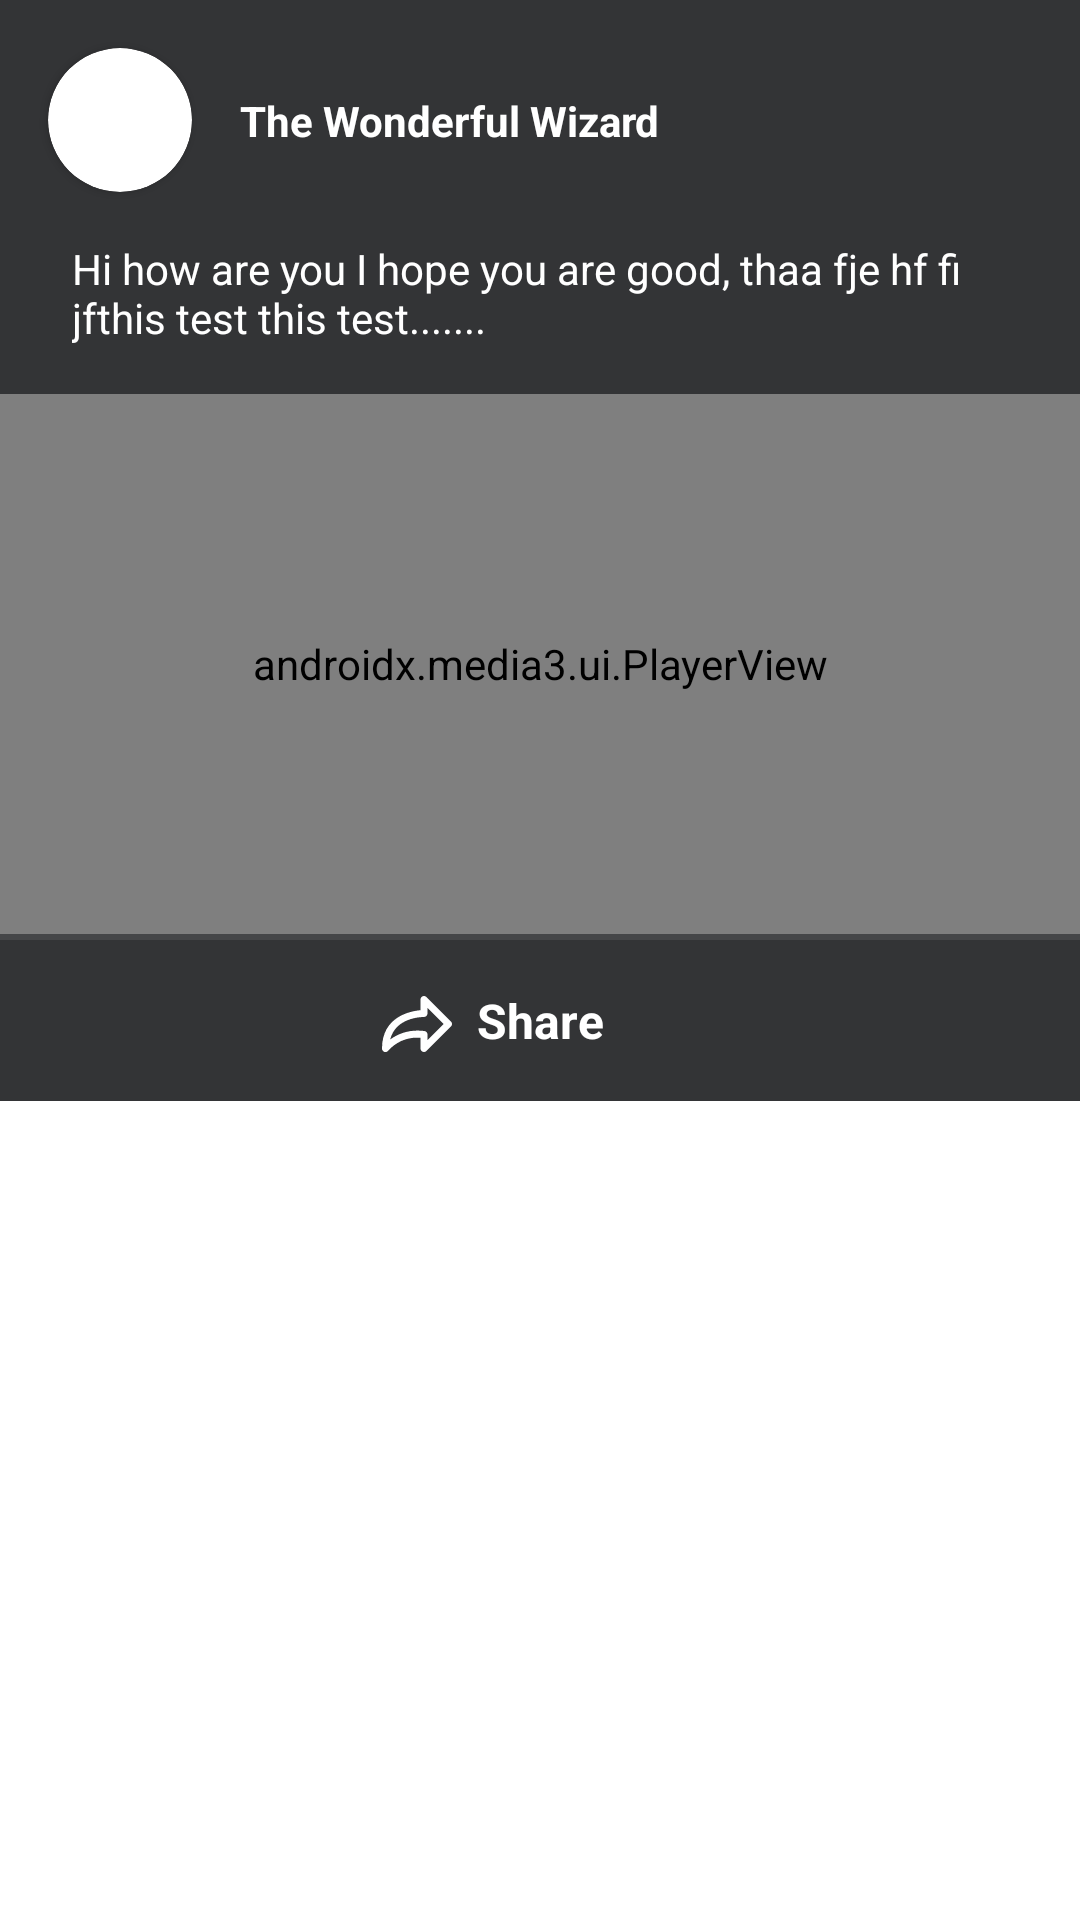

Reconstruct the res/layout file that produces this screen, plus the resources it refers to.
<!-- AndroidManifest.xml: application theme Theme.MikMok -->
<!-- res/layout/card_item.xml -->
<?xml version="1.0" encoding="utf-8"?>
<androidx.constraintlayout.widget.ConstraintLayout xmlns:android="http://schemas.android.com/apk/res/android"
    xmlns:app="http://schemas.android.com/apk/res-auto"
    xmlns:tools="http://schemas.android.com/tools"
    android:layout_width="match_parent"
    android:layout_height="wrap_content"
    android:paddingBottom="8dp">

    <androidx.constraintlayout.widget.ConstraintLayout
        android:id="@+id/card"
        android:layout_width="match_parent"
        android:layout_height="wrap_content"
        android:background="@color/background_card"
        app:layout_constraintEnd_toEndOf="parent"
        app:layout_constraintStart_toStartOf="parent"
        app:layout_constraintTop_toTopOf="parent">

        <androidx.cardview.widget.CardView
            android:id="@+id/image_card"
            android:layout_width="48dp"
            android:layout_height="48dp"
            android:layout_marginStart="@dimen/margin_large"
            android:layout_marginTop="@dimen/margin_large"
            app:cardCornerRadius="@dimen/radius_size_24dp"
            app:layout_constraintStart_toStartOf="parent"
            app:layout_constraintTop_toTopOf="parent">

            <ImageView
                android:id="@+id/image_view"
                android:layout_width="match_parent"
                android:layout_height="match_parent"
                android:scaleType="fitXY"
                android:src="@drawable/ic_launcher_background" />
        </androidx.cardview.widget.CardView>

        <TextView
            android:id="@+id/title_text"
            android:layout_width="wrap_content"
            android:layout_height="wrap_content"
            android:layout_marginStart="@dimen/margin_large"
            android:text="@string/title_text"
            android:textColor="@color/white"
            android:textSize="@dimen/text_size_medium_14sp"
            android:textStyle="bold"
            app:layout_constraintTop_toTopOf="@+id/image_card"
            app:layout_constraintBottom_toBottomOf="@+id/image_card"
            app:layout_constraintStart_toEndOf="@+id/image_card" />

        <TextView
            android:id="@+id/description_text"
            android:layout_width="match_parent"
            android:layout_height="wrap_content"
            android:layout_marginStart="24dp"
            android:layout_marginTop="16dp"
            android:layout_marginEnd="@dimen/margin_large"
            android:ellipsize="end"
            android:lines="2"
            android:text="@string/description_text"
            android:textColor="@color/white"
            android:textSize="@dimen/text_size_medium_14sp"
            android:textStyle="normal"
            app:layout_constraintStart_toStartOf="@+id/image_card"
            app:layout_constraintTop_toBottomOf="@+id/image_card" />

        <androidx.media3.ui.PlayerView
            android:id="@+id/video_view"
            android:layout_width="match_parent"
            android:layout_height="0dp"
            android:layout_marginTop="@dimen/margin_large"
            app:layout_constraintBottom_toTopOf="@id/view"
            app:layout_constraintDimensionRatio="2:1"
            app:layout_constraintEnd_toEndOf="parent"
            app:layout_constraintStart_toStartOf="parent"
            app:layout_constraintTop_toBottomOf="@+id/description_text"
            app:resize_mode="fill"
            tools:layout_editor_absoluteX="0dp" />

        <ImageButton
            android:id="@+id/icon_play"
            android:layout_width="wrap_content"
            android:layout_height="wrap_content"
            android:src="@drawable/ic_play"
            android:visibility="invisible"
            app:layout_constraintBottom_toBottomOf="@+id/video_view"
            app:layout_constraintEnd_toEndOf="parent"
            app:layout_constraintStart_toStartOf="@+id/video_view"
            app:layout_constraintTop_toTopOf="@+id/video_view" />

        <TextView
            android:id="@+id/share_text"
            android:layout_width="wrap_content"
            android:layout_height="wrap_content"
            android:layout_marginTop="@dimen/margin_large"
            android:layout_marginBottom="@dimen/margin_large"
            android:text="@string/share_text"
            android:textColor="@color/white"
            android:textSize="@dimen/text_size_large_16sp"
            android:textStyle="bold"
            app:layout_constraintBottom_toBottomOf="parent"
            app:layout_constraintEnd_toEndOf="@+id/view"
            app:layout_constraintStart_toStartOf="@+id/view" />

        <ImageView
            android:id="@+id/icon_share"
            android:layout_width="wrap_content"
            android:layout_height="wrap_content"
            android:layout_marginEnd="@dimen/margin_small_8dp"
            android:src="@drawable/ic_share"
            app:layout_constraintBottom_toBottomOf="@+id/share_text"
            app:layout_constraintEnd_toStartOf="@+id/share_text" />

        <View
            android:id="@+id/view"
            android:layout_width="385dp"
            android:layout_height="2dp"
            android:layout_marginBottom="@dimen/margin_large"
            android:background="@color/gray_light"
            app:layout_constraintBottom_toTopOf="@+id/share_text"
            app:layout_constraintEnd_toEndOf="parent"
            app:layout_constraintStart_toStartOf="parent" />
    </androidx.constraintlayout.widget.ConstraintLayout>
</androidx.constraintlayout.widget.ConstraintLayout>
<!-- resources referenced by this layout -->
<resources>
  <color name="background_card">#333436</color>
  <color name="gray_light">#454648</color>
  <color name="white">#FFFFFFFF</color>
  <dimen name="margin_large">16dp</dimen>
  <dimen name="margin_small_8dp">8dp</dimen>
  <dimen name="radius_size_24dp">24dp</dimen>
  <dimen name="text_size_large_16sp">16sp</dimen>
  <dimen name="text_size_medium_14sp">14sp</dimen>
  <!-- drawable ic_play (drawable) -->
  <vector android:height="66dp" android:tint="#FFFFFF"
      android:viewportHeight="24" android:viewportWidth="24"
      android:width="66dp" xmlns:android="http://schemas.android.com/apk/res/android">
      <path android:fillColor="@android:color/white" android:pathData="M10,16.5l6,-4.5 -6,-4.5v9zM12,2C6.48,2 2,6.48 2,12s4.48,10 10,10 10,-4.48 10,-10S17.52,2 12,2zM12,20c-4.41,0 -8,-3.59 -8,-8s3.59,-8 8,-8 8,3.59 8,8 -3.59,8 -8,8z"/>
  </vector>
  <!-- drawable ic_share (drawable) -->
  <vector xmlns:android="http://schemas.android.com/apk/res/android"
      android:width="24dp"
      android:height="19dp"
      android:viewportWidth="24"
      android:viewportHeight="19">
    <path
        android:pathData="M13.167,4.725V1.167C13.167,0.857 13.29,0.561 13.509,0.342C13.727,0.123 14.024,0 14.334,0C14.64,0.001 14.933,0.123 15.15,0.338L23.317,8.505C23.426,8.613 23.513,8.742 23.572,8.885C23.632,9.027 23.662,9.179 23.662,9.333C23.662,9.487 23.632,9.64 23.572,9.782C23.513,9.924 23.426,10.053 23.317,10.162L15.15,18.328C14.987,18.489 14.779,18.598 14.554,18.641C14.329,18.684 14.096,18.66 13.884,18.572C13.672,18.483 13.491,18.334 13.364,18.144C13.236,17.953 13.168,17.729 13.167,17.5V13.883H12.175C10.332,13.856 8.505,14.23 6.821,14.979C5.136,15.729 3.636,16.836 2.422,18.223C2.276,18.418 2.072,18.562 1.84,18.635C1.608,18.708 1.358,18.707 1.127,18.632C0.891,18.552 0.687,18.399 0.545,18.196C0.402,17.992 0.328,17.749 0.334,17.5C0.334,6.86 9.76,5.04 13.167,4.725ZM12.175,11.527C12.956,11.524 13.735,11.575 14.509,11.678C14.785,11.72 15.037,11.86 15.219,12.072C15.401,12.284 15.501,12.554 15.5,12.833V14.688L20.844,9.333L15.5,3.978V5.833C15.5,6.143 15.377,6.439 15.159,6.658C14.94,6.877 14.643,7 14.334,7C13.272,7 4.872,7.233 3.052,14.502C5.694,12.554 8.893,11.511 12.175,11.527Z"
        android:fillColor="#ffffff"/>
  </vector>
  <string name="description_text">Hi how are you I hope you are good, thaa fje hf fi jfthis test this test.......</string>
  <string name="share_text">Share</string>
  <string name="title_text">The Wonderful Wizard</string>
  <style name="Theme.MikMok" parent="Theme.MaterialComponents.DayNight.NoActionBar">
          
          <item name="colorPrimary">@color/background_card</item>
          <item name="colorPrimaryVariant">@color/background</item>
          <item name="colorOnPrimary">@color/white</item>
          
          <item name="colorSecondary">@color/teal_200</item>
          <item name="colorSecondaryVariant">@color/teal_700</item>
          <item name="colorOnSecondary">@color/black</item>
          
          <item name="android:statusBarColor" tools:targetApi="l">?attr/colorPrimaryVariant</item>
          
      </style>
  <color name="background">#242527</color>
  <color name="teal_200">#FF03DAC5</color>
  <color name="teal_700">#FF018786</color>
  <color name="black">#FF000000</color>
</resources>
